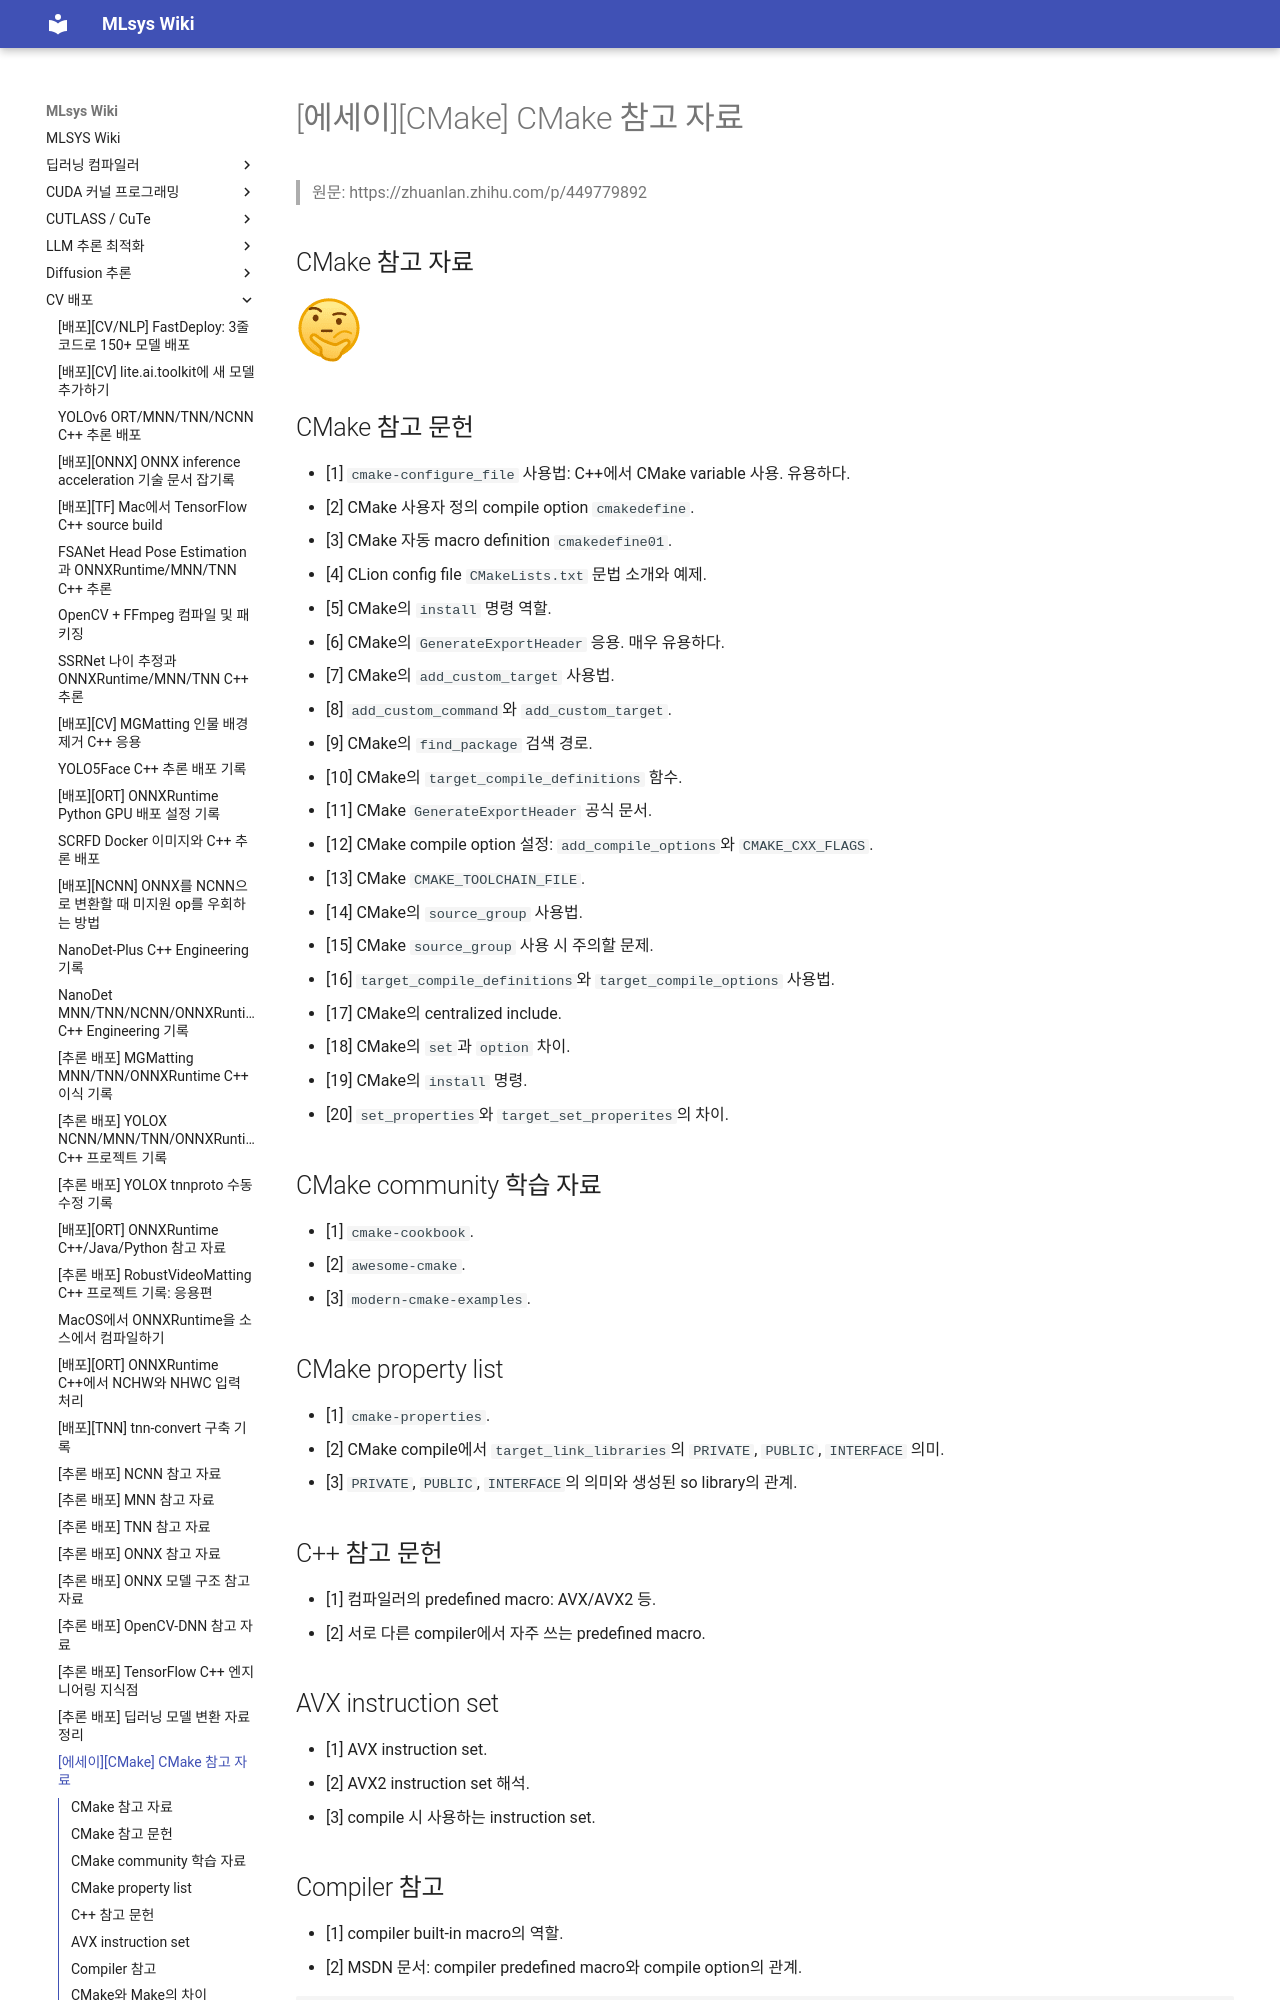

repository: elwhyjay/mlsys-wiki · page: 6-cv-deployment/A77_cmake_references/index.html · generator: mkdocs

# [에세이][CMake] CMake 참고 자료

> 원문: https://zhuanlan.zhihu.com/p/449779892

## CMake 참고 자료

![](images/v2-bffb2bf11422c5ef7d8949788114c2ab.png)

## CMake 참고 문헌

- [1] `cmake-configure_file` 사용법: C++에서 CMake variable 사용. 유용하다.
- [2] CMake 사용자 정의 compile option `cmakedefine`.
- [3] CMake 자동 macro definition `cmakedefine01`.
- [4] CLion config file `CMakeLists.txt` 문법 소개와 예제.
- [5] CMake의 `install` 명령 역할.
- [6] CMake의 `GenerateExportHeader` 응용. 매우 유용하다.
- [7] CMake의 `add_custom_target` 사용법.
- [8] `add_custom_command`와 `add_custom_target`.
- [9] CMake의 `find_package` 검색 경로.
- [10] CMake의 `target_compile_definitions` 함수.
- [11] CMake `GenerateExportHeader` 공식 문서.
- [12] CMake compile option 설정: `add_compile_options`와 `CMAKE_CXX_FLAGS`.
- [13] CMake `CMAKE_TOOLCHAIN_FILE`.
- [14] CMake의 `source_group` 사용법.
- [15] CMake `source_group` 사용 시 주의할 문제.
- [16] `target_compile_definitions`와 `target_compile_options` 사용법.
- [17] CMake의 centralized include.
- [18] CMake의 `set`과 `option` 차이.
- [19] CMake의 `install` 명령.
- [20] `set_properties`와 `target_set_properites`의 차이.

## CMake community 학습 자료

- [1] `cmake-cookbook`.
- [2] `awesome-cmake`.
- [3] `modern-cmake-examples`.

## CMake property list

- [1] `cmake-properties`.
- [2] CMake compile에서 `target_link_libraries`의 `PRIVATE`, `PUBLIC`, `INTERFACE` 의미.
- [3] `PRIVATE`, `PUBLIC`, `INTERFACE`의 의미와 생성된 so library의 관계.

## C++ 참고 문헌

- [1] 컴파일러의 predefined macro: AVX/AVX2 등.
- [2] 서로 다른 compiler에서 자주 쓰는 predefined macro.

## AVX instruction set

- [1] AVX instruction set.
- [2] AVX2 instruction set 해석.
- [3] compile 시 사용하는 instruction set.
